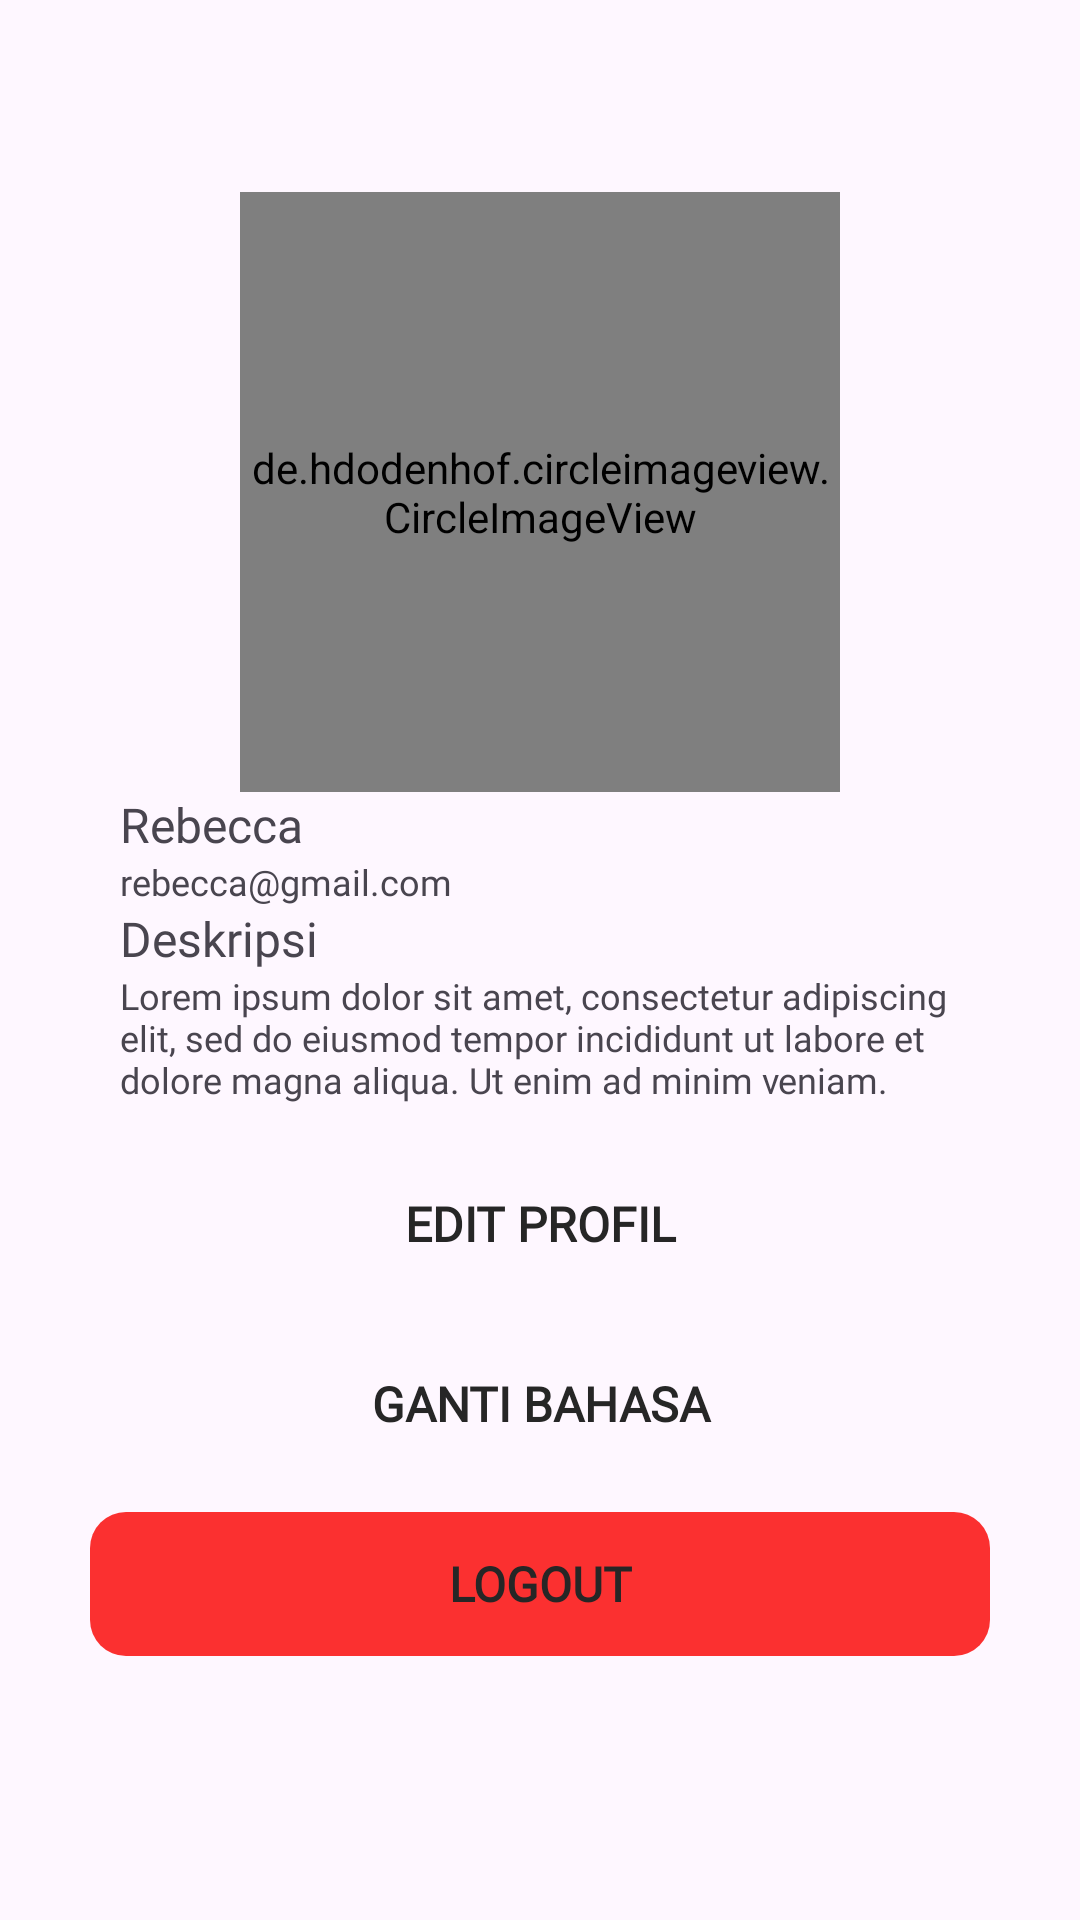

Produce the Android XML layout that renders to this screen, including the resource entries it uses.
<!-- AndroidManifest.xml: application theme Theme.MediX -->
<!-- res/layout/fragment_profile.xml -->
<?xml version="1.0" encoding="utf-8"?>
<ScrollView xmlns:android="http://schemas.android.com/apk/res/android"
    xmlns:app="http://schemas.android.com/apk/res-auto"
    xmlns:tools="http://schemas.android.com/tools"
    android:layout_width="match_parent"
    android:layout_height="match_parent"
    android:theme="@style/Base.Theme.MediX"
    android:paddingBottom="?attr/actionBarSize"
    android:paddingTop="?attr/actionBarSize"
    android:fillViewport="true"
    tools:context=".ui.nav.profile.ProfileFragment">

    <androidx.constraintlayout.widget.ConstraintLayout
        android:layout_width="match_parent"
        android:layout_height="wrap_content">

        <de.hdodenhof.circleimageview.CircleImageView
            android:id="@+id/iv_profile"
            android:layout_width="200dp"
            android:layout_height="200dp"
            android:src="@drawable/user"
            app:layout_constraintBottom_toTopOf="@id/ll_user"
            app:layout_constraintTop_toTopOf="parent"
            app:layout_constraintStart_toStartOf="parent"
            app:layout_constraintEnd_toEndOf="parent" />

        <LinearLayout
            android:id="@+id/ll_user"
            android:layout_width="match_parent"
            android:layout_height="wrap_content"
            android:orientation="vertical"
            app:layout_constraintTop_toBottomOf="@id/iv_profile"
            app:layout_constraintStart_toStartOf="parent"
            app:layout_constraintBottom_toTopOf="@id/ll_desc"
            app:layout_constraintEnd_toEndOf="parent">
            <TextView
                android:id="@+id/tv_username"
                android:layout_width="match_parent"
                android:layout_height="wrap_content"
                android:layout_marginStart="40dp"
                android:layout_marginEnd="40dp"
                android:textSize="16sp"
                android:fontFamily="@font/poppins_bold"
                android:text="@string/rebecca"
                app:layout_constraintBottom_toTopOf="@id/tv_email"
                app:layout_constraintTop_toBottomOf="@id/iv_profile"
                app:layout_constraintStart_toStartOf="parent"
                app:layout_constraintEnd_toEndOf="parent" />

            <TextView
                android:id="@+id/tv_email"
                android:layout_width="match_parent"
                android:layout_height="wrap_content"
                android:text="@string/emailprofile"
                android:layout_marginEnd="40dp"
                android:layout_marginStart="40dp"
                android:textSize="12sp"
                android:fontFamily="@font/poppins" />
        </LinearLayout>

        <LinearLayout
            android:id="@+id/ll_desc"
            android:layout_width="match_parent"
            android:layout_height="wrap_content"
            android:orientation="vertical"
            app:layout_constraintBottom_toTopOf="@id/btn_edit"
            app:layout_constraintTop_toBottomOf="@id/ll_user"
            app:layout_constraintStart_toStartOf="parent"
            app:layout_constraintEnd_toEndOf="parent" >
            <TextView
                android:id="@+id/tv_title_desc"
                android:layout_width="match_parent"
                android:layout_height="wrap_content"
                android:text="@string/description"
                android:layout_marginEnd="40dp"
                android:layout_marginStart="40dp"
                android:textSize="16sp"
                android:fontFamily="@font/poppins_bold"/>

            <TextView
                android:id="@+id/tv_desc"
                android:layout_width="match_parent"
                android:layout_height="wrap_content"
                android:text="@string/desc"
                android:layout_marginEnd="40dp"
                android:layout_marginStart="40dp"
                android:textSize="12sp"
                android:fontFamily="@font/poppins"
                app:layout_constraintBottom_toTopOf="@id/btn_edit"
                app:layout_constraintTop_toBottomOf="@id/tv_title_desc"
                app:layout_constraintStart_toStartOf="parent"
                app:layout_constraintEnd_toEndOf="parent" />
        </LinearLayout>

        <Button
            android:id="@+id/btn_edit"
            android:layout_width="match_parent"
            android:layout_height="60dp"
            android:layout_marginStart="24dp"
            android:layout_marginTop="10dp"
            android:layout_marginEnd="24dp"
            android:background="@drawable/button_shadow"
            android:fontFamily="@font/poppins_bold"
            android:text="@string/edit_profile"
            android:textColor="@color/grey15"
            android:textSize="16sp"
            android:textStyle="bold"
            app:backgroundTint="@null"
            app:layout_constraintBottom_toTopOf="@id/btn_bahasa"
            app:layout_constraintEnd_toEndOf="parent"
            app:layout_constraintStart_toStartOf="parent"
            app:layout_constraintTop_toBottomOf="@id/ll_desc" />

        <Button
            android:id="@+id/btn_bahasa"
            android:layout_width="match_parent"
            android:layout_height="60dp"
            android:layout_marginStart="24dp"
            android:layout_marginEnd="24dp"
            android:background="@drawable/button_shadow"
            android:fontFamily="@font/poppins_bold"
            android:text="@string/ganti_bahasa"
            android:textColor="@color/grey15"
            android:textSize="16sp"
            android:textStyle="bold"
            app:backgroundTint="@null"
            app:layout_constraintBottom_toTopOf="@id/btn_logout"
            app:layout_constraintEnd_toEndOf="parent"
            app:layout_constraintStart_toStartOf="parent"
            app:layout_constraintTop_toBottomOf="@id/btn_edit" />

        <Button
            android:id="@+id/btn_logout"
            android:layout_width="match_parent"
            android:layout_height="60dp"
            android:layout_marginStart="24dp"
            android:layout_marginEnd="24dp"
            android:background="@drawable/button_shadow_red"
            android:fontFamily="@font/poppins_bold"
            android:text="@string/log_out"
            android:textColor="@color/grey15"
            android:textSize="16sp"
            android:textStyle="bold"
            app:backgroundTint="@null"
            android:layout_marginBottom="30dp"
            app:layout_constraintBottom_toBottomOf="parent"
            app:layout_constraintEnd_toEndOf="parent"
            app:layout_constraintStart_toStartOf="parent"
            app:layout_constraintTop_toBottomOf="@id/btn_bahasa" />
        <ProgressBar
            android:id="@+id/progress_bar"
            android:layout_width="wrap_content"
            android:layout_height="wrap_content"
            app:layout_constraintTop_toTopOf="parent"
            app:layout_constraintBottom_toBottomOf="parent"
            app:layout_constraintEnd_toEndOf="parent"
            app:layout_constraintStart_toStartOf="parent"
            android:visibility="gone"
            tools:visibility="visible"/>
    </androidx.constraintlayout.widget.ConstraintLayout>

</ScrollView>
<!-- resources referenced by this layout -->
<resources>
  <color name="grey15">#FF262626</color>
  <!-- drawable button_shadow_red (drawable) -->
  <?xml version="1.0" encoding="utf-8"?>
  <layer-list xmlns:android="http://schemas.android.com/apk/res/android">
      
      <item>
          <shape android:shape="rectangle">
              <corners android:radius="12dp"/>
              <solid android:color="@android:color/transparent"/>
              <size android:width="0dp" android:height="0dp"/>
              <padding
                  android:left="2dp"
                  android:top="2dp"
                  android:right="2dp"
                  android:bottom="2dp"/>
              <gradient
                  android:startColor="@android:color/darker_gray"
                  android:centerColor="@android:color/transparent"
                  android:endColor="@android:color/transparent"
                  android:angle="90"/>
          </shape>
      </item>
  
      
      <item android:top="4dp" android:left="4dp" android:right="4dp" android:bottom="4dp">
          <shape android:shape="rectangle">
              <corners android:radius="12dp"/>
              <solid android:color="@color/red"/>
          </shape>
      </item>
  </layer-list>
  <string name="desc">Lorem ipsum dolor sit amet, consectetur adipiscing elit, sed do eiusmod tempor incididunt ut labore et dolore magna aliqua. Ut enim ad minim veniam.</string>
  <string name="description">Deskripsi</string>
  <string name="edit_profile">Edit Profil</string>
  <string name="emailprofile">rebecca@gmail.com</string>
  <string name="ganti_bahasa">Ganti Bahasa</string>
  <string name="log_out">Logout</string>
  <string name="rebecca">Rebecca</string>
  <style name="Base.Theme.MediX" parent="Theme.Material3.DayNight.NoActionBar">
          
          
          <item name="android:statusBarColor">@color/green70</item>
          <item name="colorPrimary">@color/white</item>
          <item name="colorPrimaryVariant">@color/green85</item>
          <item name="colorOnPrimary">@color/green70</item>
      </style>
  <style name="Theme.MediX" parent="Base.Theme.MediX" />
  <color name="red">#FFFB3030</color>
  <color name="green70">#FFCBEA7B</color>
  <color name="white">#FFFFFFFF</color>
  <color name="green85">#FFE5F5BD</color>
</resources>
